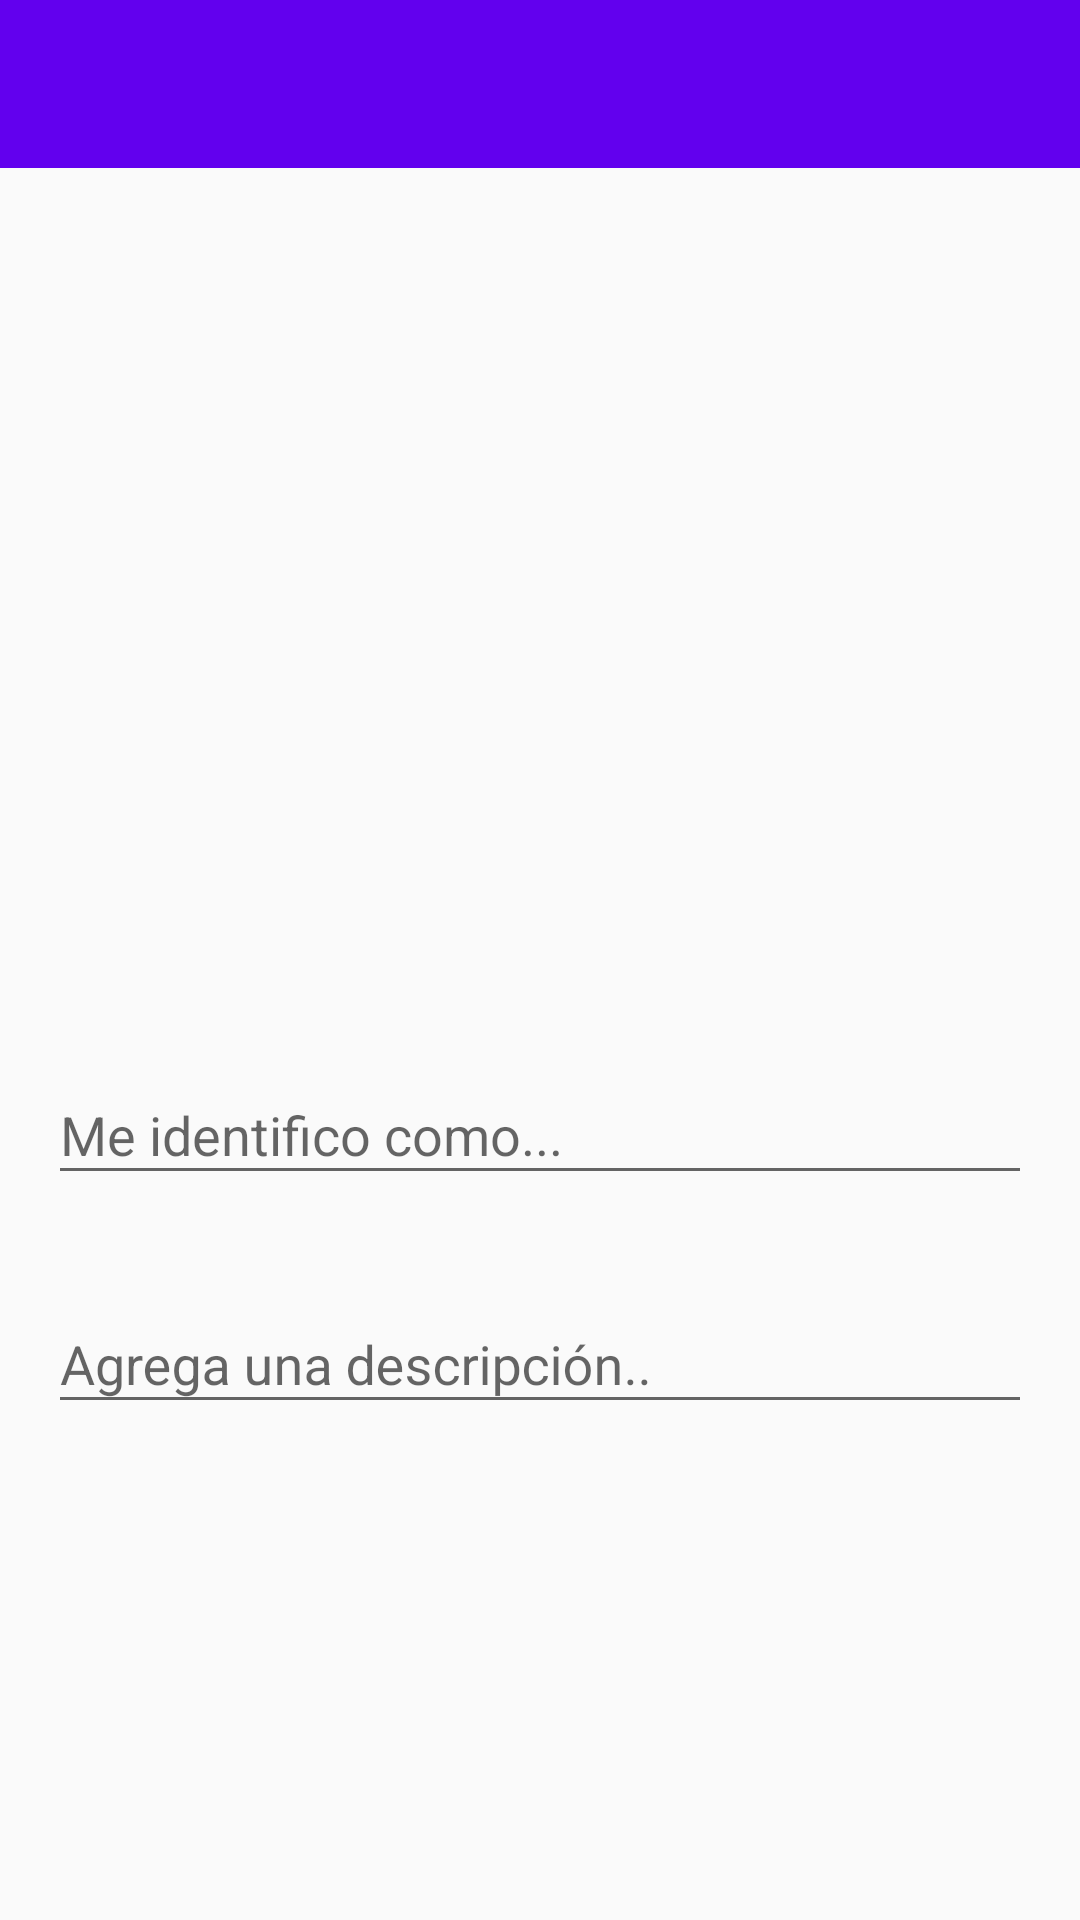

Produce the Android XML layout that renders to this screen, including the resource entries it uses.
<!-- AndroidManifest.xml: application theme AppTheme -->
<!-- res/layout/activity_comment.xml -->
<?xml version="1.0" encoding="utf-8"?>
<android.support.design.widget.CoordinatorLayout xmlns:android="http://schemas.android.com/apk/res/android"
    xmlns:app="http://schemas.android.com/apk/res-auto"
    xmlns:tools="http://schemas.android.com/tools"

    android:layout_width="match_parent"
    android:layout_height="match_parent"

    tools:context=".MainActivity">

    <LinearLayout
        android:layout_width="match_parent"
        android:layout_height="match_parent"
        android:orientation="vertical">

        <android.support.v7.widget.Toolbar
            android:id="@+id/my_toolbar"
            android:layout_width="match_parent"
            android:layout_height="?attr/actionBarSize"
            android:background="?attr/colorPrimary"
            app:theme="@style/ThemeOverlay.AppCompat.Dark.ActionBar"
            app:titleTextAppearance="@style/estiloXD"
            app:titleTextColor="@android:color/white" />
        
        <ScrollView
            android:layout_width="match_parent"
            android:layout_height="match_parent">


            <LinearLayout
                android:layout_width="match_parent"
                android:layout_height="match_parent"
                android:orientation="vertical">


                <ImageView
                    android:id="@+id/iv_foto"
                    android:layout_width="match_parent"
                    android:layout_height="250dp"
                    android:layout_gravity="center"
                    android:layout_marginStart="8dp"
                    android:layout_marginLeft="8dp"
                    android:layout_marginTop="16dp"
                    android:layout_marginEnd="8dp"
                    android:layout_marginRight="8dp"
                    android:scaleType="fitCenter"

                    tools:srcCompat="@tools:sample/backgrounds/scenic[12]" />


                <android.support.design.widget.TextInputLayout
                    android:layout_width="match_parent"
                    android:layout_height="wrap_content"
                    android:layout_marginTop="24dp"
                    android:paddingHorizontal="16dp">

                    <android.support.design.widget.TextInputEditText
                        android:id="@+id/et_username"
                        android:layout_width="match_parent"
                        android:layout_height="wrap_content"
                        android:ellipsize="end"
                        android:hint="Me identifico como..."
                        android:imeOptions="actionNext"
                        android:inputType="textPersonName|textCapSentences"

                        android:maxLines="1"
                        android:singleLine="true" />
                </android.support.design.widget.TextInputLayout>

                <android.support.design.widget.TextInputLayout
                    android:layout_width="match_parent"
                    android:layout_height="wrap_content"
                    android:layout_marginTop="24dp"
                    android:layout_marginBottom="64dp"
                    android:paddingHorizontal="16dp">

                    <android.support.design.widget.TextInputEditText
                        android:id="@+id/et_description"
                        android:layout_width="match_parent"
                        android:layout_height="wrap_content"
                        android:ems="10"
                        android:hint="Agrega una descripción.."
                        android:inputType="textMultiLine"
                        android:maxLines="6" />
                </android.support.design.widget.TextInputLayout>

                


            </LinearLayout>

        </ScrollView>


    </LinearLayout>


</android.support.design.widget.CoordinatorLayout>
<!-- resources referenced by this layout -->
<resources>
  <style name="estiloXD" parent="@style/TextAppearance.Widget.AppCompat.Toolbar.Title">
          <item name="android:textSize">18sp</item>
      </style>
  <style name="AppTheme" parent="Theme.AppCompat.Light.NoActionBar">
          
          <item name="colorPrimary">@color/colorPrimary</item>
          <item name="colorPrimaryDark">@color/colorPrimaryDark</item>
          <item name="colorAccent">@color/colorAccent</item>
      </style>
  <!-- not gathered from this repository: default colours our renderer supplied (Android Studio template values) -->
  <color name="colorPrimary">#FF6200EE</color>
  <color name="colorPrimaryDark">#FF3700B3</color>
  <color name="colorAccent">#FF03DAC5</color>
</resources>
